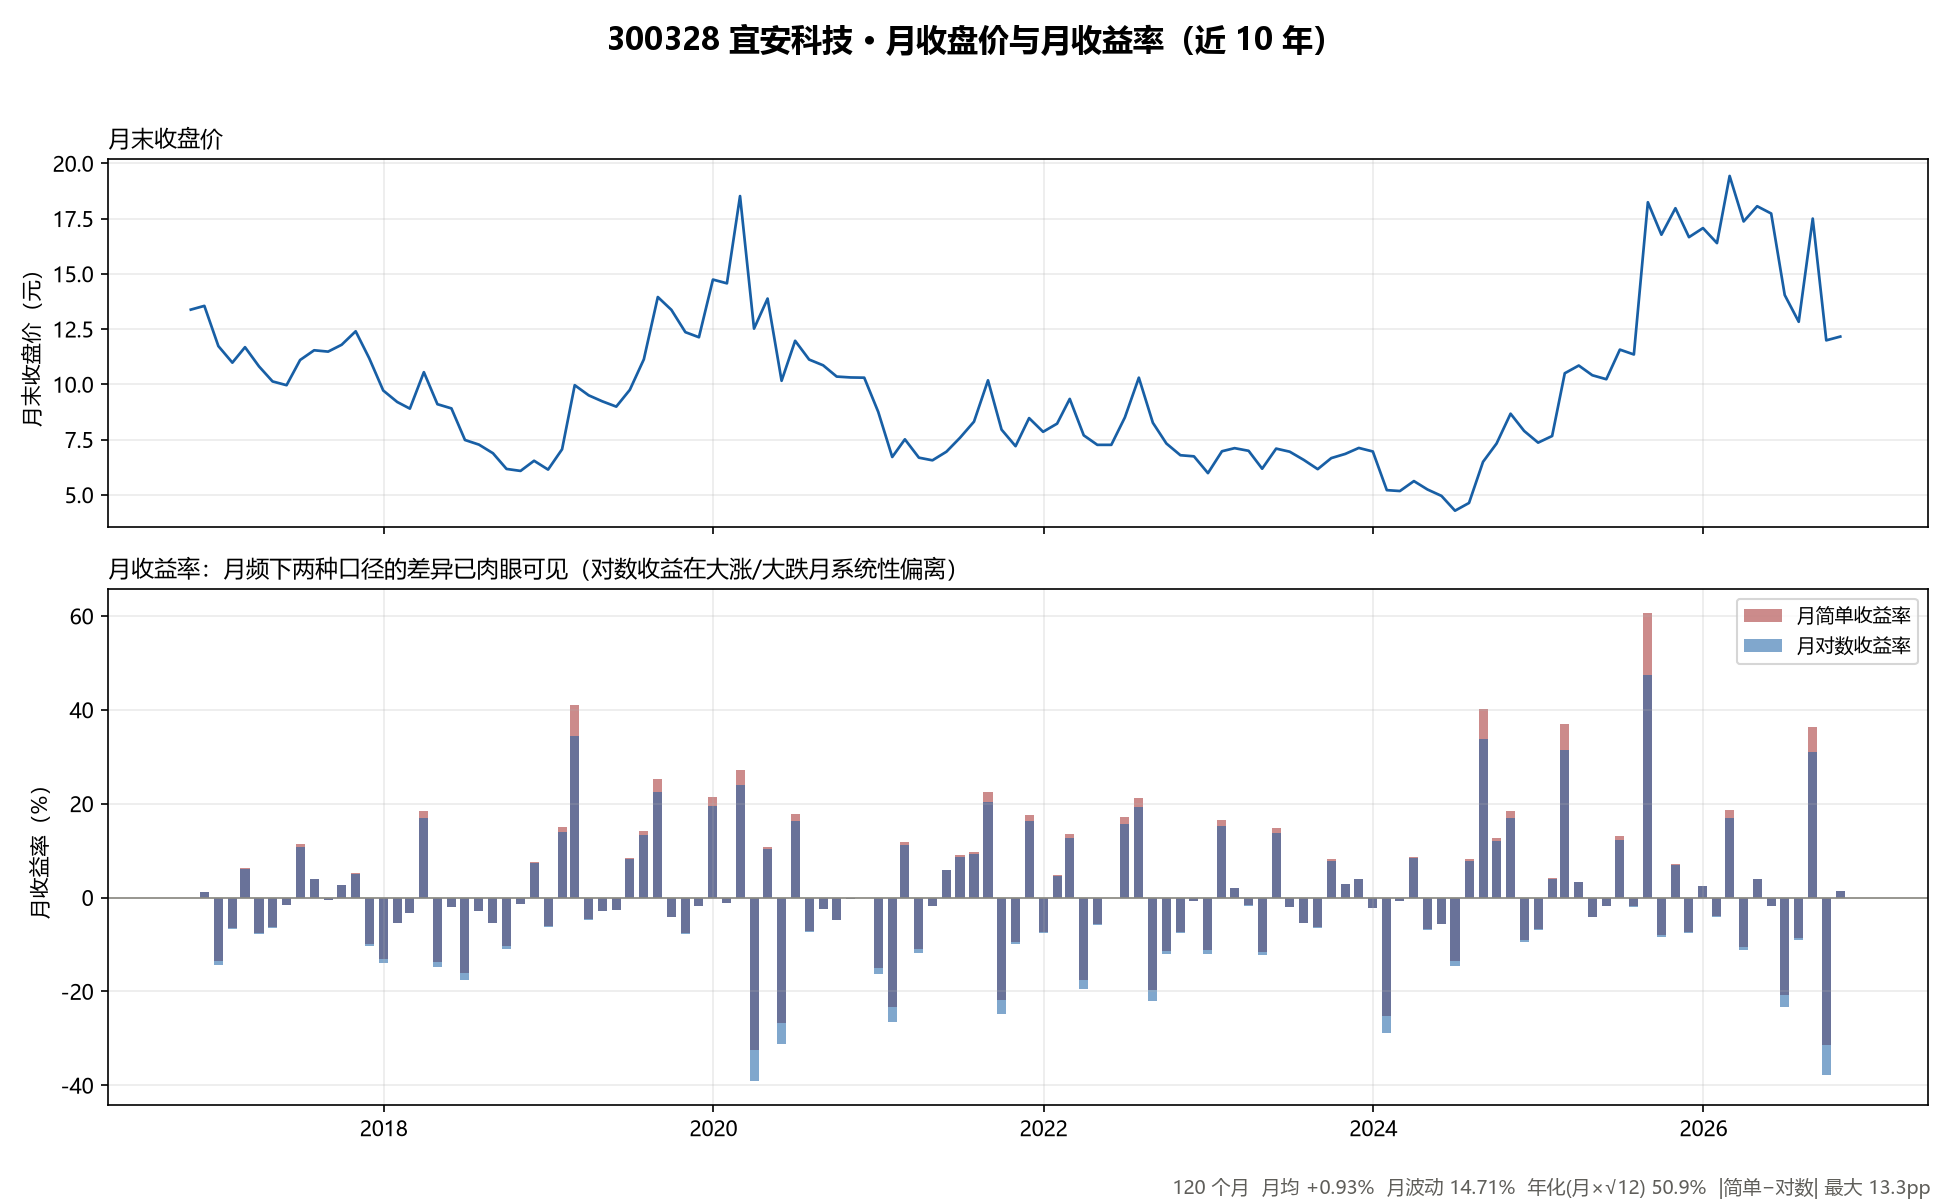

Source data for this figure (header and first rows):
时间, 收盘价, 简单收益率, 对数收益率
2016-11-30, 13.55, 0.01271, 0.01263
2016-12-31, 11.73, -0.1343, -0.1442
2017-01-31, 10.98, -0.06394, -0.06607
2017-02-28, 11.68, 0.06375, 0.0618
2017-03-31, 10.81, -0.07449, -0.07741
2017-04-30, 10.13, -0.0629, -0.06497
2017-05-31, 9.96, -0.01678, -0.01692
2017-06-30, 11.1, 0.1145, 0.1084
2017-07-31, 11.54, 0.03964, 0.03887
2017-08-31, 11.48, -0.005199, -0.005213
2017-09-30, 11.79, 0.027, 0.02665
2017-10-31, 12.4, 0.05174, 0.05044
2017-11-30, 11.18, -0.09839, -0.1036
2017-12-31, 9.72, -0.1306, -0.1399
2018-01-31, 9.2, -0.0535, -0.05498
2018-02-28, 8.9, -0.03261, -0.03315
2018-03-31, 10.55, 0.1854, 0.1701
2018-04-30, 9.1, -0.1374, -0.1479
2018-05-31, 8.91, -0.02088, -0.0211
2018-06-30, 7.48, -0.1605, -0.1749
2018-07-31, 7.27, -0.02807, -0.02848
2018-08-31, 6.88, -0.05365, -0.05514
2018-09-30, 6.17, -0.1032, -0.1089
2018-10-31, 6.08, -0.01459, -0.01469
2018-11-30, 6.54, 0.07566, 0.07293
2018-12-31, 6.14, -0.06116, -0.06311
2019-01-31, 7.06, 0.1498, 0.1396
2019-02-28, 9.96, 0.4108, 0.3441
2019-03-31, 9.5, -0.04618, -0.04729
2019-04-30, 9.23, -0.02842, -0.02883
2019-05-31, 8.99, -0.026, -0.02635
2019-06-30, 9.75, 0.08454, 0.08115
2019-07-31, 11.13, 0.1415, 0.1324
2019-08-31, 13.95, 0.2534, 0.2258
2019-09-30, 13.37, -0.04158, -0.04247
2019-10-31, 12.36, -0.07554, -0.07855
2019-11-30, 12.13, -0.01861, -0.01878
2019-12-31, 14.74, 0.2152, 0.1949
2020-01-31, 14.57, -0.01153, -0.0116
2020-02-29, 18.52, 0.2711, 0.2399
2020-03-31, 12.52, -0.324, -0.3915
2020-04-30, 13.88, 0.1086, 0.1031
2020-05-31, 10.16, -0.268, -0.312
2020-06-30, 11.97, 0.1781, 0.1639
2020-07-31, 11.12, -0.07101, -0.07366
2020-08-31, 10.86, -0.02338, -0.02366
2020-09-30, 10.35, -0.04696, -0.0481
2020-10-31, 10.31, -0.003865, -0.003872
2020-11-30, 10.3, -0.0009699, -0.0009704
2020-12-31, 8.75, -0.1505, -0.1631
2021-01-31, 6.71, -0.2331, -0.2655
2021-02-28, 7.51, 0.1192, 0.1126
2021-03-31, 6.68, -0.1105, -0.1171
2021-04-30, 6.56, -0.01796, -0.01813
2021-05-31, 6.95, 0.05945, 0.05775
2021-06-30, 7.58, 0.09065, 0.08677
2021-07-31, 8.31, 0.09631, 0.09195
2021-08-31, 10.18, 0.225, 0.203
2021-09-30, 7.95, -0.2191, -0.2473
2021-10-31, 7.2, -0.09434, -0.09909
... 60 more rows
